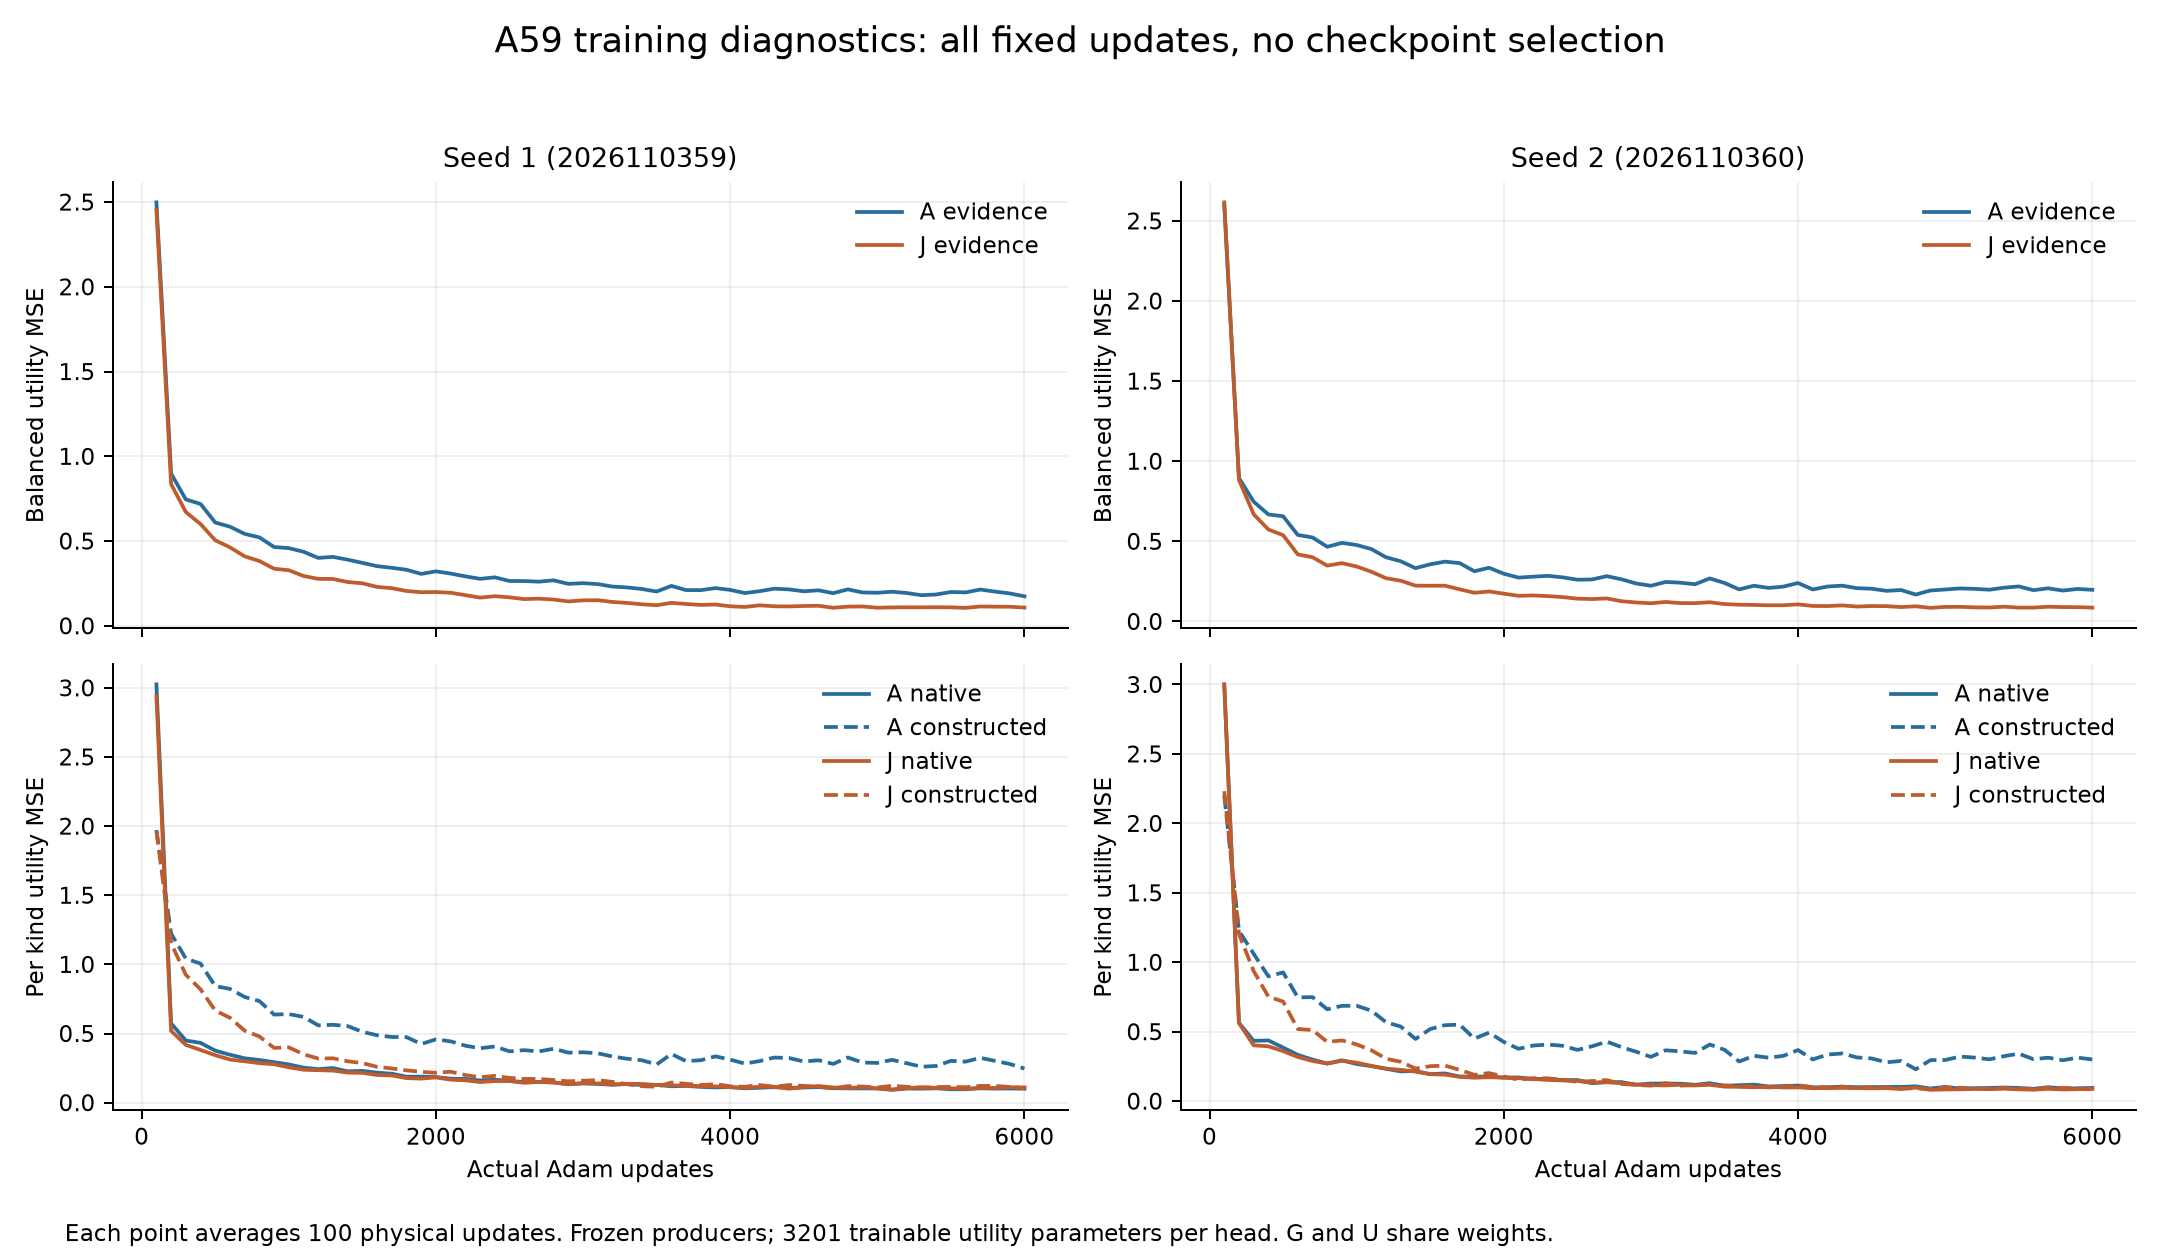

The data file committed next to this chart (first rows):
arm, constructed_MSE, end_update, gradient_norm, loss, lr, native_MSE, seed, start_update
A, 1.971, 100, 3.961, 2.498, 0.000505, 3.025, 2026110359, 1
A, 1.223, 200, 1.823, 0.8978, 0.0009998, 0.573, 2026110359, 101
A, 1.042, 300, 1.787, 0.7456, 0.0009984, 0.4493, 2026110359, 201
A, 1.006, 400, 1.725, 0.7189, 0.0009955, 0.4323, 2026110359, 301
A, 0.8426, 500, 1.627, 0.6094, 0.0009913, 0.3762, 2026110359, 401
A, 0.8228, 600, 1.658, 0.5847, 0.0009857, 0.3466, 2026110359, 501
A, 0.764, 700, 1.65, 0.5424, 0.0009787, 0.3208, 2026110359, 601
A, 0.7346, 800, 1.629, 0.5216, 0.0009703, 0.3086, 2026110359, 701
A, 0.637, 900, 1.648, 0.4648, 0.0009607, 0.2926, 2026110359, 801
A, 0.6403, 1000, 1.665, 0.4583, 0.0009497, 0.2763, 2026110359, 901
A, 0.6205, 1100, 1.585, 0.4369, 0.0009374, 0.2532, 2026110359, 1001
A, 0.559, 1200, 1.603, 0.4006, 0.0009239, 0.2422, 2026110359, 1101
A, 0.563, 1300, 1.624, 0.4066, 0.0009092, 0.2503, 2026110359, 1201
A, 0.5538, 1400, 1.593, 0.3901, 0.0008933, 0.2264, 2026110359, 1301
A, 0.5123, 1500, 1.545, 0.3711, 0.0008763, 0.23, 2026110359, 1401
A, 0.4874, 1600, 1.633, 0.352, 0.0008583, 0.2166, 2026110359, 1501
A, 0.475, 1700, 1.643, 0.3422, 0.0008392, 0.2093, 2026110359, 1601
A, 0.4735, 1800, 1.599, 0.3306, 0.0008192, 0.1876, 2026110359, 1701
A, 0.4244, 1900, 1.499, 0.3062, 0.0007983, 0.188, 2026110359, 1801
A, 0.4576, 2000, 1.548, 0.3213, 0.0007765, 0.1851, 2026110359, 1901
A, 0.4433, 2100, 1.532, 0.3082, 0.0007539, 0.1731, 2026110359, 2001
A, 0.4118, 2200, 1.475, 0.2916, 0.0007306, 0.1715, 2026110359, 2101
A, 0.3934, 2300, 1.468, 0.277, 0.0007067, 0.1606, 2026110359, 2201
A, 0.4061, 2400, 1.64, 0.286, 0.0006822, 0.1659, 2026110359, 2301
A, 0.3712, 2500, 1.493, 0.2643, 0.0006571, 0.1574, 2026110359, 2401
A, 0.3795, 2600, 1.438, 0.2639, 0.0006317, 0.1483, 2026110359, 2501
A, 0.3704, 2700, 1.446, 0.2605, 0.0006058, 0.1505, 2026110359, 2601
A, 0.3899, 2800, 1.476, 0.2682, 0.0005797, 0.1465, 2026110359, 2701
A, 0.3616, 2900, 1.447, 0.2475, 0.0005533, 0.1334, 2026110359, 2801
A, 0.3643, 3000, 1.49, 0.2515, 0.0005267, 0.1387, 2026110359, 2901
A, 0.3569, 3100, 1.49, 0.246, 0.0005001, 0.1352, 2026110359, 3001
A, 0.3334, 3200, 1.507, 0.2314, 0.0004735, 0.1294, 2026110359, 3101
A, 0.3176, 3300, 1.415, 0.2263, 0.000447, 0.135, 2026110359, 3201
A, 0.3069, 3400, 1.441, 0.2171, 0.0004206, 0.1274, 2026110359, 3301
A, 0.276, 3500, 1.361, 0.2022, 0.0003945, 0.1284, 2026110359, 3401
A, 0.3523, 3600, 1.577, 0.2354, 0.0003686, 0.1185, 2026110359, 3501
A, 0.3003, 3700, 1.321, 0.2107, 0.0003431, 0.1211, 2026110359, 3601
A, 0.3069, 3800, 1.366, 0.2105, 0.0003181, 0.1141, 2026110359, 3701
A, 0.3348, 3900, 1.424, 0.2224, 0.0002935, 0.11, 2026110359, 3801
A, 0.3113, 4000, 1.332, 0.2118, 0.0002696, 0.1124, 2026110359, 3901
A, 0.2824, 4100, 1.313, 0.1932, 0.0002463, 0.104, 2026110359, 4001
A, 0.3008, 4200, 1.344, 0.2041, 0.0002237, 0.1075, 2026110359, 4101
A, 0.3261, 4300, 1.517, 0.2191, 0.000202, 0.112, 2026110359, 4201
A, 0.323, 4400, 1.399, 0.2147, 0.000181, 0.1065, 2026110359, 4301
A, 0.2977, 4500, 1.37, 0.2036, 0.000161, 0.1095, 2026110359, 4401
A, 0.3064, 4600, 1.355, 0.2094, 0.0001419, 0.1124, 2026110359, 4501
A, 0.2802, 4700, 1.296, 0.1925, 0.0001238, 0.1049, 2026110359, 4601
A, 0.3266, 4800, 1.351, 0.2149, 0.0001069, 0.1032, 2026110359, 4701
A, 0.2902, 4900, 1.303, 0.1966, 9.097346145704762e-05, 0.1031, 2026110359, 4801
A, 0.2871, 5000, 1.285, 0.1949, 7.62534689329381e-05, 0.1027, 2026110359, 4901
A, 0.3094, 5100, 1.334, 0.2011, 6.273463198970555e-05, 0.09278, 2026110359, 5001
A, 0.285, 5200, 1.393, 0.1935, 5.0455271239439536e-05, 0.1021, 2026110359, 5101
A, 0.2598, 5300, 1.303, 0.1805, 3.945019386429598e-05, 0.1012, 2026110359, 5201
A, 0.2654, 5400, 1.259, 0.1847, 2.9750594951757553e-05, 0.104, 2026110359, 5301
A, 0.3023, 5500, 1.287, 0.1995, 2.1383969068769134e-05, 0.09665, 2026110359, 5401
A, 0.2967, 5600, 1.31, 0.197, 1.4374032325400457e-05, 0.09733, 2026110359, 5501
A, 0.3241, 5700, 1.43, 0.2139, 8.740655148955512e-06, 0.1037, 2026110359, 5601
A, 0.3019, 5800, 1.365, 0.2017, 4.499805959087534e-06, 0.1016, 2026110359, 5701
A, 0.2797, 5900, 1.242, 0.191, 1.6635059035785116e-06, 0.1023, 2026110359, 5801
A, 0.2465, 6000, 1.248, 0.1737, 2.3979478308979284e-07, 0.1009, 2026110359, 5901
... 180 more rows
